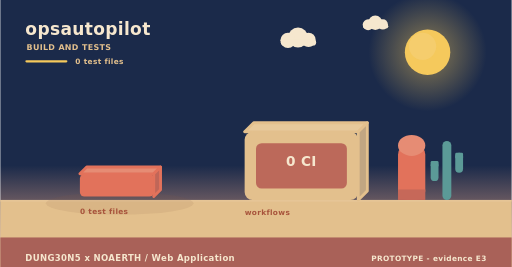
t = 0.00 s
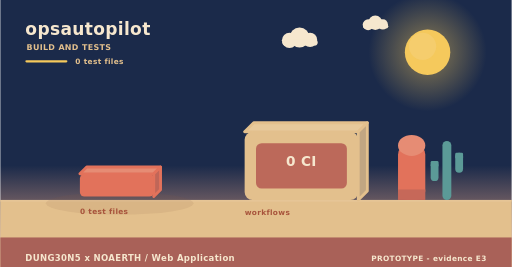
t = 2.00 s
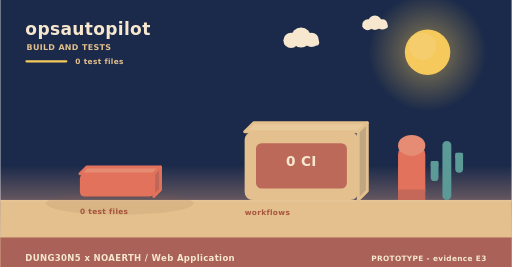
t = 4.00 s
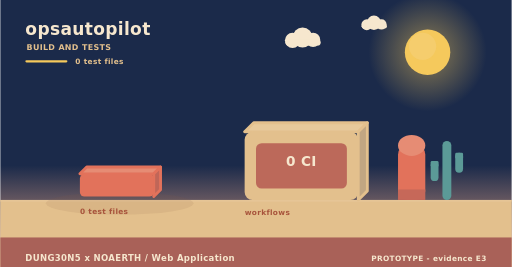
t = 6.00 s
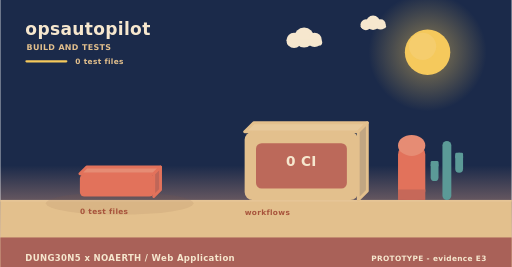
t = 8.00 s
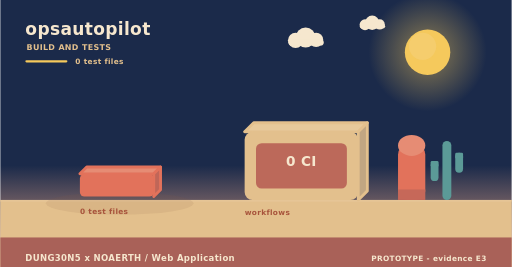
t = 10.00 s

The animated SVG that drew these frames (rendered in a browser with its animation timeline set to each time). Animation: 3 SMIL elements (animateTransform=3); frames cover the first 10.00 s, repeats indefinitely.

<svg xmlns="http://www.w3.org/2000/svg" width="900" height="470" viewBox="0 0 900 470" role="img" aria-label="opsautopilot - how it is verified"><linearGradient id="skyb" x1="0" y1="0" x2="0" y2="1"><stop offset="0" stop-color="#1b2a4a"/><stop offset="0.62" stop-color="#1b2a4a"/><stop offset="1" stop-color="#f3ad8a"/></linearGradient><rect width="900" height="470" fill="url(#skyb)"/><radialGradient id="sunb"><stop offset="0.35" stop-color="#f5c95c" stop-opacity="0.34"/><stop offset="1" stop-color="#f5c95c" stop-opacity="0"/></radialGradient><circle cx="752" cy="92" r="104" fill="url(#sunb)"/><circle cx="752" cy="92" r="40" fill="#f5c95c"/><circle cx="743.2" cy="81.6" r="24" fill="#f5d27e" opacity="0.5"/><g><circle cx="524" cy="66" r="17.64" fill="#f6e7ce"/><circle cx="506.36" cy="71.04" r="13.44" fill="#f6e7ce"/><circle cx="542.48" cy="70.2" r="12.6" fill="#f6e7ce"/><rect x="493.76" y="69.36" width="62.16" height="10.92" rx="5.46" fill="#f6e7ce"/><animateTransform attributeName="transform" type="translate" values="0 0;24 0;0 0" dur="36s" begin="0s" repeatCount="indefinite"/></g><g><circle cx="660" cy="40" r="12.6" fill="#f6e7ce"/><circle cx="647.4" cy="43.6" r="9.6" fill="#f6e7ce"/><circle cx="673.2" cy="43" r="9" fill="#f6e7ce"/><rect x="638.4" y="42.4" width="44.4" height="7.8" rx="3.9" fill="#f6e7ce"/><animateTransform attributeName="transform" type="translate" values="0 0;-18 0;0 0" dur="46s" begin="3s" repeatCount="indefinite"/></g><rect x="0" y="352" width="900" height="118" fill="#e3c08d"/><rect x="0" y="352" width="900" height="3" fill="#e6c596"/><text x="44" y="62" font-family="Verdana,DejaVu Sans,sans-serif" font-size="30" font-weight="700" letter-spacing="0.6" fill="#f6e7ce" text-anchor="start">opsautopilot</text><text x="46" y="88" font-family="Verdana,DejaVu Sans,sans-serif" font-size="14" font-weight="700" letter-spacing="0.6" fill="#e3c08d" text-anchor="start">BUILD AND TESTS</text><rect x="44" y="106" width="74" height="4" rx="2" fill="#f5c95c"/><text x="132" y="112" font-family="Verdana,DejaVu Sans,sans-serif" font-size="13" font-weight="700" letter-spacing="0.6" fill="#e3c08d" text-anchor="start">0 test files</text><ellipse cx="210" cy="358" rx="130" ry="20" fill="rgba(138,90,68,0.11)"/><g><path d="M140,306 L270,306 L282,294 L152,294 Z" fill="#e68c74" stroke="#e2725b" stroke-width="5" stroke-linejoin="round"/><path d="M270,306 L282,294 L282,334 L270,346 Z" fill="#c06658" stroke="#e2725b" stroke-width="5" stroke-linejoin="round"/><rect x="140" y="306" width="130" height="40" rx="8" fill="#e2725b"/><animateTransform attributeName="transform" type="translate" values="0 10;0 0" dur="0.8s" begin="0.5s" fill="freeze"/></g><text x="140" y="376" font-family="Verdana,DejaVu Sans,sans-serif" font-size="13" font-weight="700" letter-spacing="0.6" fill="#a8543c" text-anchor="start">0 test files</text><path d="M430,232 L630,232 L646,216 L446,216 Z" fill="#e7c99b" stroke="#e3c08d" stroke-width="5" stroke-linejoin="round"/><path d="M630,232 L646,216 L646,336 L630,352 Z" fill="#c1a682" stroke="#e3c08d" stroke-width="5" stroke-linejoin="round"/><rect x="430" y="232" width="200" height="120" rx="14" fill="#e3c08d"/><rect x="450" y="252" width="160" height="80" rx="10" fill="#ba6458" opacity="0.94"/><text x="530" y="292" font-family="Verdana,DejaVu Sans,sans-serif" font-size="24" font-weight="700" letter-spacing="0.6" fill="#f6e7ce" text-anchor="middle">0 CI</text><text x="430" y="378" font-family="Verdana,DejaVu Sans,sans-serif" font-size="13" font-weight="700" letter-spacing="0.6" fill="#a8543c" text-anchor="start">workflows</text><rect x="700" y="256" width="48" height="96" rx="16" fill="#e2725b"/><ellipse cx="724" cy="256" rx="24" ry="18.46" fill="#e68c74"/><rect x="700" y="333.54" width="48" height="18.46" fill="#c66859"/><rect x="778.18" y="248" width="15.64" height="104" rx="7.82" fill="#5b9a97"/><rect x="757.48" y="283.36" width="13.8" height="35.36" rx="6.9" fill="#5b9a97"/><rect x="757.48" y="283.36" width="13.8" height="10.4" rx="2.3" fill="#5b9a97"/><rect x="800.72" y="268.8" width="13.8" height="35.36" rx="6.9" fill="#5b9a97"/><rect x="800.72" y="268.8" width="13.8" height="10.4" rx="2.3" fill="#5b9a97"/><rect x="0" y="418" width="900" height="52" rx="0" fill="#a65c56" opacity="0.94"/><text x="44" y="460" font-family="Verdana,DejaVu Sans,sans-serif" font-size="15" font-weight="700" letter-spacing="0.6" fill="#f6e7ce" text-anchor="start">DUNG30N5 x NOAERTH  /  Web Application</text><text x="856" y="460" font-family="Verdana,DejaVu Sans,sans-serif" font-size="13" font-weight="700" letter-spacing="0.6" fill="#f6e7ce" text-anchor="end">PROTOTYPE  -  evidence E3</text></svg>
